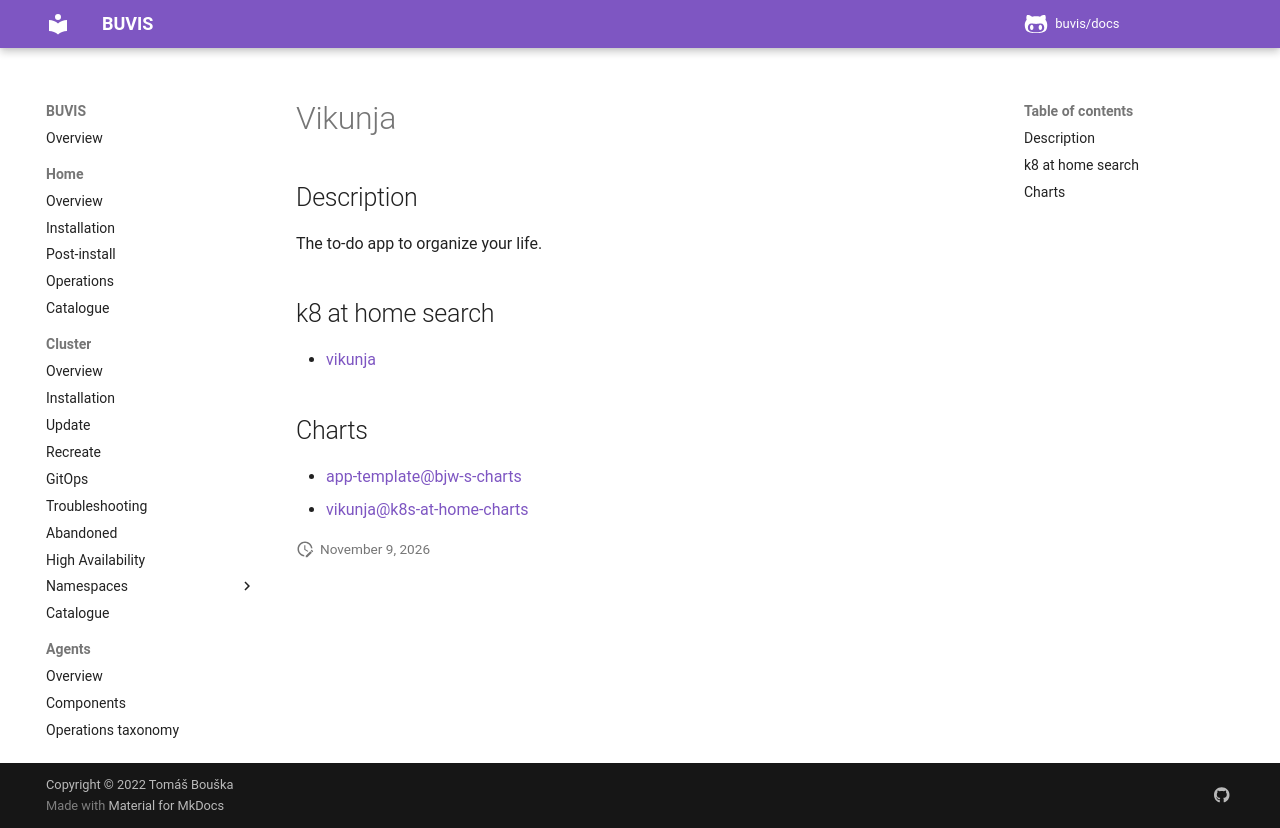

repository: buvis/docs · page: cluster/catalogue/vikunja/index.html · generator: mkdocs

# Vikunja

## Description

The to-do app to organize your life.

## k8 at home search

- [vikunja](https://nanne.dev/k8s-at-home-search/#/vikunja)

## Charts

- [app-template@bjw-s-charts](https://bjw-s.github.io/helm-charts/)
- [vikunja@k8s-at-home-charts](https://k8s-at-home.com/charts/)
